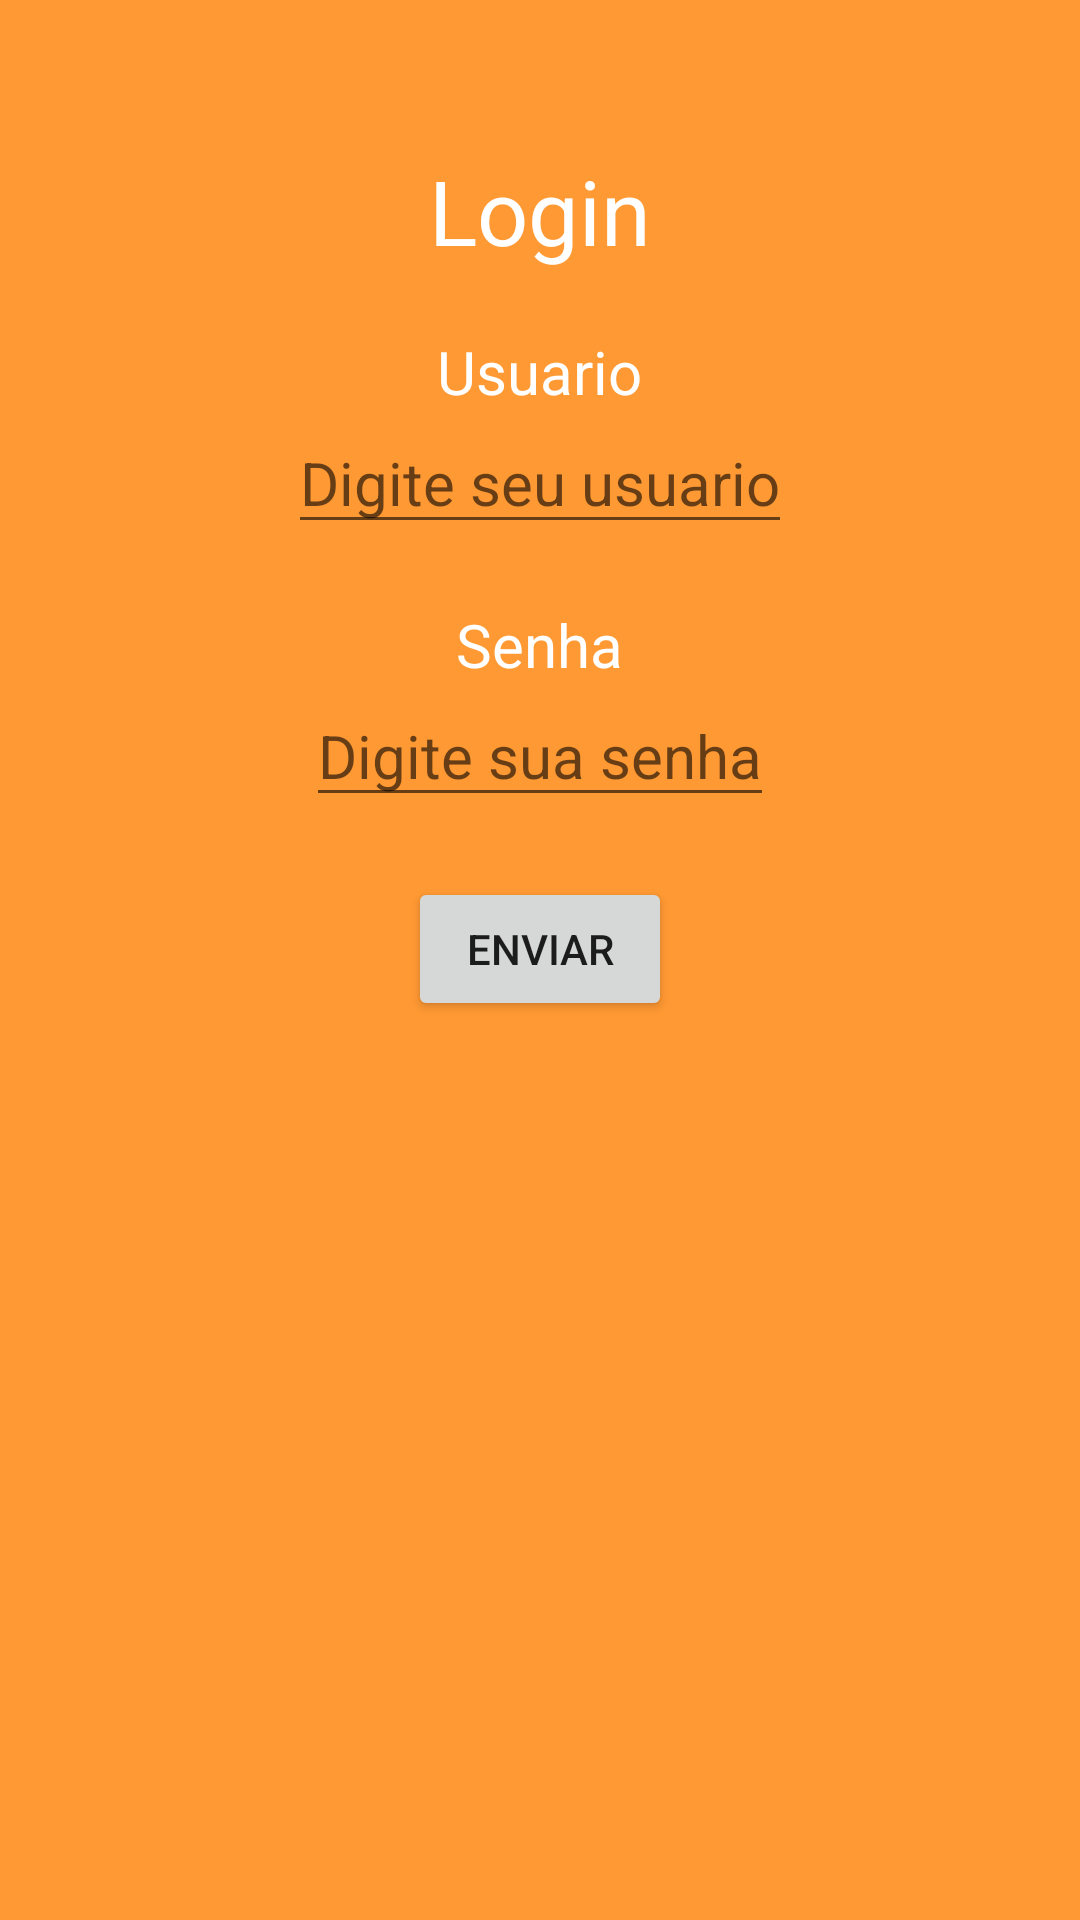

This screen was rendered from an Android layout file. Write that file and the resources it references.
<!-- AndroidManifest.xml: application theme Theme.TarefasMob -->
<!-- res/layout/activity_tarefa2.xml -->
<?xml version="1.0" encoding="utf-8"?>
<ScrollView
xmlns:android="http://schemas.android.com/apk/res/android"
xmlns:app="http://schemas.android.com/apk/res-auto"
xmlns:tools="http://schemas.android.com/tools"
android:layout_width="match_parent"
android:layout_height="match_parent"
android:orientation="vertical"
android:background="#FF9933"
android:fillViewport="true"
tools:context=".tarefa2">

    <LinearLayout
        android:layout_width="match_parent"
        android:layout_height="wrap_content"
        android:orientation="vertical">

        <TextView
            android:id="@+id/titulo"
            android:layout_width="wrap_content"
            android:layout_height="wrap_content"
            android:text="Login"
            android:textColor="@color/white"
            android:textSize="30dp"
            android:layout_gravity="center"
            android:layout_marginTop="50dp"
            />
        <TextView
            android:layout_width="wrap_content"
            android:layout_height="wrap_content"
            android:text="Usuario"
            android:textColor="@color/white"
            android:textSize="20dp"
            android:layout_gravity="center"
            android:layout_marginTop="20dp"
            />
        <EditText
            android:id="@+id/usuario"
            android:layout_width="wrap_content"
            android:layout_height="wrap_content"
            android:hint="Digite seu usuario"
            android:textSize="20dp"
            android:layout_gravity="center"

            />
        <TextView
            android:layout_width="wrap_content"
            android:layout_height="wrap_content"
            android:text="Senha"
            android:textColor="@color/white"
            android:textSize="20dp"
            android:layout_gravity="center"
            android:layout_marginTop="20dp"
            />
        <EditText
            android:id="@+id/senha"
            android:layout_width="wrap_content"
            android:layout_height="wrap_content"
            android:hint="Digite sua senha"
            android:textSize="20dp"
            android:layout_gravity="center"
            android:inputType="textPassword"
            />
        <Button
            android:id="@+id/bt1"
            android:layout_width="wrap_content"
            android:layout_height="wrap_content"
            android:text="Enviar"
            android:layout_gravity="center"
            android:layout_marginTop="20dp"
            />

    </LinearLayout>

</ScrollView>
<!-- resources referenced by this layout -->
<resources>
  <color name="white">#FFFFFFFF</color>
  <style name="Theme.TarefasMob" parent="Theme.MaterialComponents.DayNight.DarkActionBar">
          
          <item name="colorPrimary">@color/purple_500</item>
          <item name="colorPrimaryVariant">@color/purple_700</item>
          <item name="colorOnPrimary">@color/white</item>
          
          <item name="colorSecondary">@color/teal_200</item>
          <item name="colorSecondaryVariant">@color/teal_700</item>
          <item name="colorOnSecondary">@color/black</item>
          
          <item name="android:statusBarColor" tools:targetApi="l">?attr/colorPrimaryVariant</item>
          
      </style>
  <color name="black">#FF000000</color>
  <!-- not gathered from this repository: default colours our renderer supplied (Android Studio template values) -->
  <color name="purple_500">#FF6200EE</color>
  <color name="purple_700">#FF3700B3</color>
  <color name="teal_200">#FF03DAC5</color>
  <color name="teal_700">#FF018786</color>
</resources>
